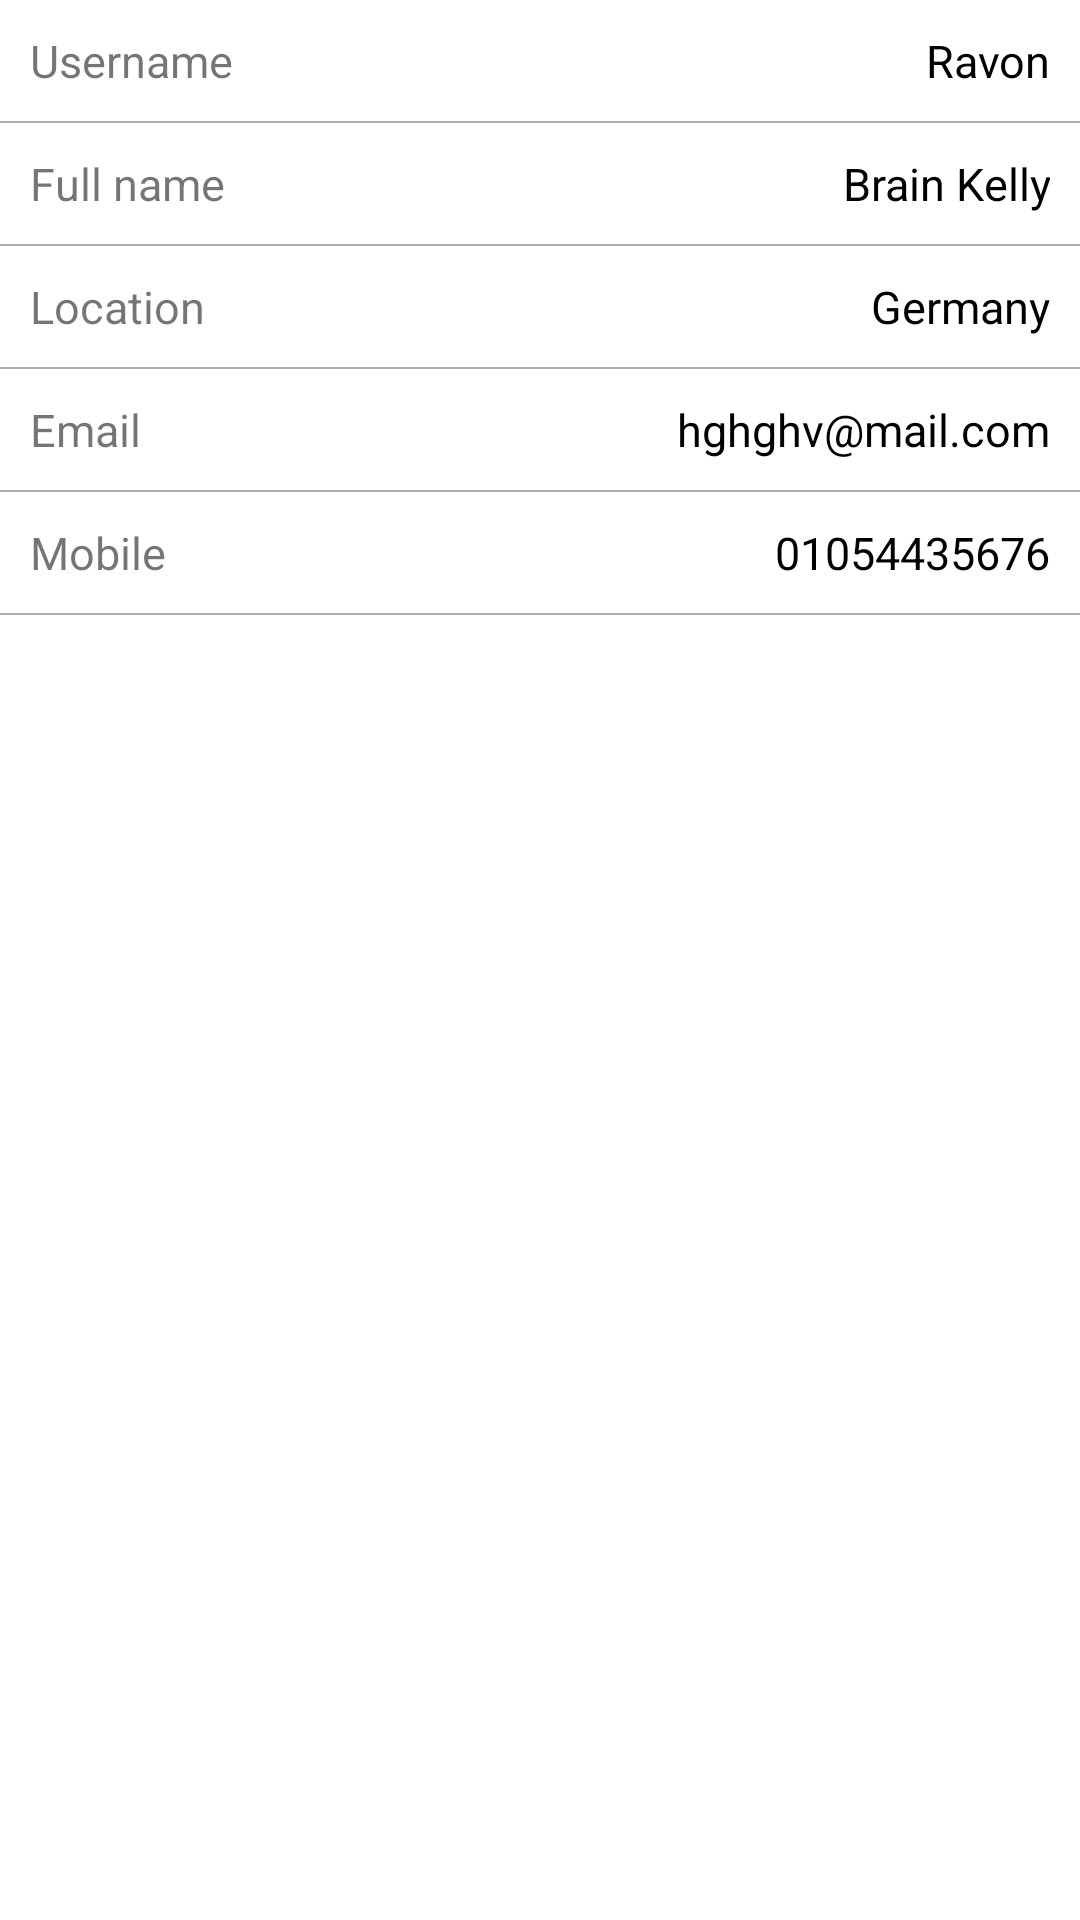

Reconstruct the res/layout file that produces this screen, plus the resources it refers to.
<!-- AndroidManifest.xml: application theme AppTheme -->
<!-- res/layout/fragment_personal.xml -->
<?xml version="1.0" encoding="utf-8"?>
<LinearLayout xmlns:android="http://schemas.android.com/apk/res/android"
    xmlns:tools="http://schemas.android.com/tools"
    android:layout_width="match_parent"
    android:layout_height="match_parent"
    android:orientation="vertical"
    android:background="#AFACAC"
    tools:context=".Fragments.personal_fragment">

    
    <LinearLayout
        android:layout_width="match_parent"
        android:layout_height="wrap_content"
        android:gravity="center"
        android:background="#fff"
        android:layout_marginBottom="0.5dp"
        android:orientation="horizontal">
        <TextView
            android:layout_width="0dp"
            android:layout_height="wrap_content"
            android:layout_weight="1"
            android:text="Username"
            android:textSize="15sp"
            android:layout_margin="10dp"
            />

        <TextView
            android:id="@+id/username"
            android:layout_width="0dp"
            android:layout_height="wrap_content"
            android:layout_weight="1.5"
            android:layout_margin="10dp"
            android:text="Ravon"
            android:textColor="#000"
            android:gravity="right"
            android:textSize="15sp" />

    </LinearLayout>
    <LinearLayout

        android:layout_width="match_parent"
        android:layout_height="wrap_content"
        android:background="#fff"
        android:gravity="center"
        android:layout_marginBottom="0.5dp"
        android:orientation="horizontal">
        <TextView
            android:layout_width="0dp"
            android:layout_height="wrap_content"
            android:layout_weight="1"
            android:text="Full name"
            android:textSize="15sp"
            android:layout_margin="10dp"
            />

        <TextView
            android:id="@+id/fullname"
            android:layout_width="0dp"
            android:layout_height="wrap_content"
            android:layout_weight="1.5"
            android:layout_margin="10dp"
            android:gravity="right"
            android:text="Brain Kelly"
            android:textColor="#000"
            android:textSize="15sp" />

    </LinearLayout>
    <LinearLayout
        android:layout_width="match_parent"
        android:layout_height="wrap_content"
        android:gravity="center"
        android:background="#fff"
        android:layout_marginBottom="0.5dp"
        android:orientation="horizontal">
        <TextView
            android:layout_width="0dp"
            android:layout_height="wrap_content"
            android:layout_weight="1"
            android:text="Location"
            android:textSize="15sp"
            android:layout_margin="10dp"
            />

        <TextView
            android:id="@+id/location"
            android:layout_width="0dp"
            android:layout_height="wrap_content"
            android:layout_weight="1.5"
            android:layout_margin="10dp"
            android:text="Germany"
            android:gravity="right"
            android:textColor="#000"
            android:textSize="15sp" />

    </LinearLayout>
    <LinearLayout
        android:layout_width="match_parent"
        android:layout_height="wrap_content"
        android:gravity="center"
        android:background="#fff"
        android:layout_marginBottom="0.5dp"

        android:orientation="horizontal">
        <TextView
            android:layout_width="0dp"
            android:layout_height="wrap_content"
            android:layout_weight="1"
            android:text="Email"
            android:textSize="15sp"
            android:layout_margin="10dp"
            />

        <TextView
            android:id="@+id/email"
            android:layout_width="0dp"
            android:layout_height="wrap_content"
            android:layout_weight="1.5"
            android:layout_margin="10dp"
            android:gravity="right"
            android:text="hghghv@mail.com"
            android:textColor="#000"
            android:textSize="15sp" />

    </LinearLayout>
    <LinearLayout
        android:layout_width="match_parent"
        android:layout_height="wrap_content"
        android:gravity="center"
        android:background="#fff"
        android:layout_marginBottom="0.5dp"
        android:orientation="horizontal">
        <TextView
            android:layout_width="0dp"
            android:layout_height="wrap_content"
            android:layout_weight="1"
            android:text="Mobile"
            android:textSize="15sp"
            android:layout_margin="10dp"
            />

        <TextView
            android:id="@+id/mobile"
            android:layout_width="0dp"
            android:layout_height="wrap_content"
            android:layout_weight="1.5"
            android:layout_margin="10dp"
            android:gravity="right"
            android:text="01054435676"
            android:textColor="#000"
            android:textSize="15sp" />

    </LinearLayout>
    <LinearLayout
        android:layout_width="match_parent"
        android:layout_height="0dp"
        android:layout_weight="1"
        android:background="#fff">
    </LinearLayout>

</LinearLayout>
<!-- resources referenced by this layout -->
<resources>
  <style name="AppTheme" parent="Theme.AppCompat.Light.NoActionBar">
          
          <item name="colorPrimary">@color/colorPrimary</item>
          <item name="colorPrimaryDark">@color/colorPrimaryDark</item>
          <item name="colorAccent">@color/colorAccent</item>
      </style>
  <color name="colorPrimary">#AD0000</color>
  <color name="colorPrimaryDark">#AD0000</color>
  <color name="colorAccent">#AD0000</color>
</resources>
